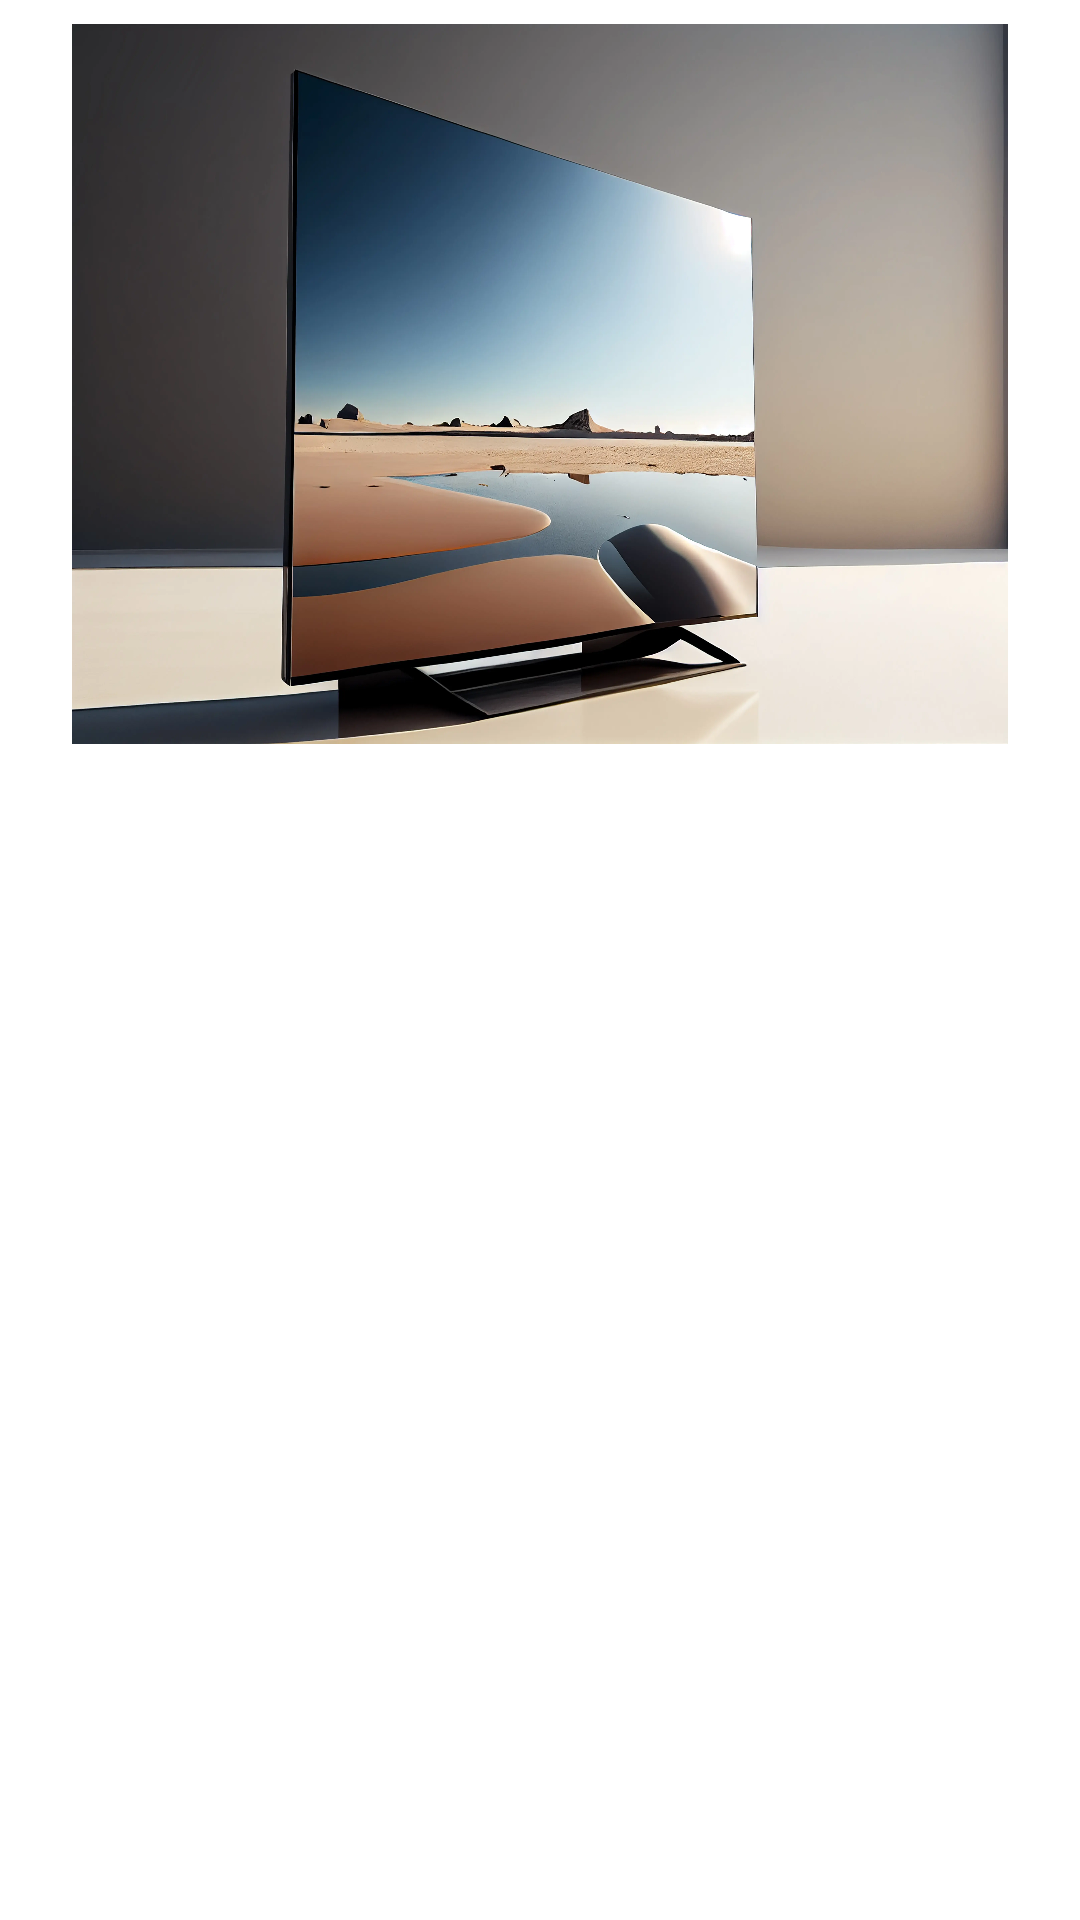

The Android layout XML behind this screen, and the referenced resources:
<!-- AndroidManifest.xml: application theme Theme.BlueAppxml -->
<!-- res/layout/category_item_layout.xml -->
<?xml version="1.0" encoding="utf-8"?>
<FrameLayout xmlns:android="http://schemas.android.com/apk/res/android"
    android:layout_width="match_parent"
    android:layout_height="match_parent"> 

    <LinearLayout
        android:layout_width="match_parent"
        android:layout_height="@dimen/dp_240_px"
        android:layout_marginHorizontal="@dimen/dp_24_px"
        android:layout_marginVertical="@dimen/dp_8_px"
        android:orientation="vertical">

        <ImageView
            android:id="@+id/category_image"
            android:layout_width="match_parent"
            android:layout_height="match_parent"
            android:src="@drawable/tv"
            android:contentDescription="@string/category_slider_image"
            android:scaleType="fitXY"/>

    </LinearLayout>

</FrameLayout>
<!-- resources referenced by this layout -->
<resources>
  <dimen name="dp_240_px">240dp</dimen>
  <dimen name="dp_24_px">24dp</dimen>
  <dimen name="dp_8_px">8dp</dimen>
  <!-- drawable tv: webp bitmap (drawable, 156034 bytes) -->
  <string name="category_slider_image">category slider image</string>
</resources>
